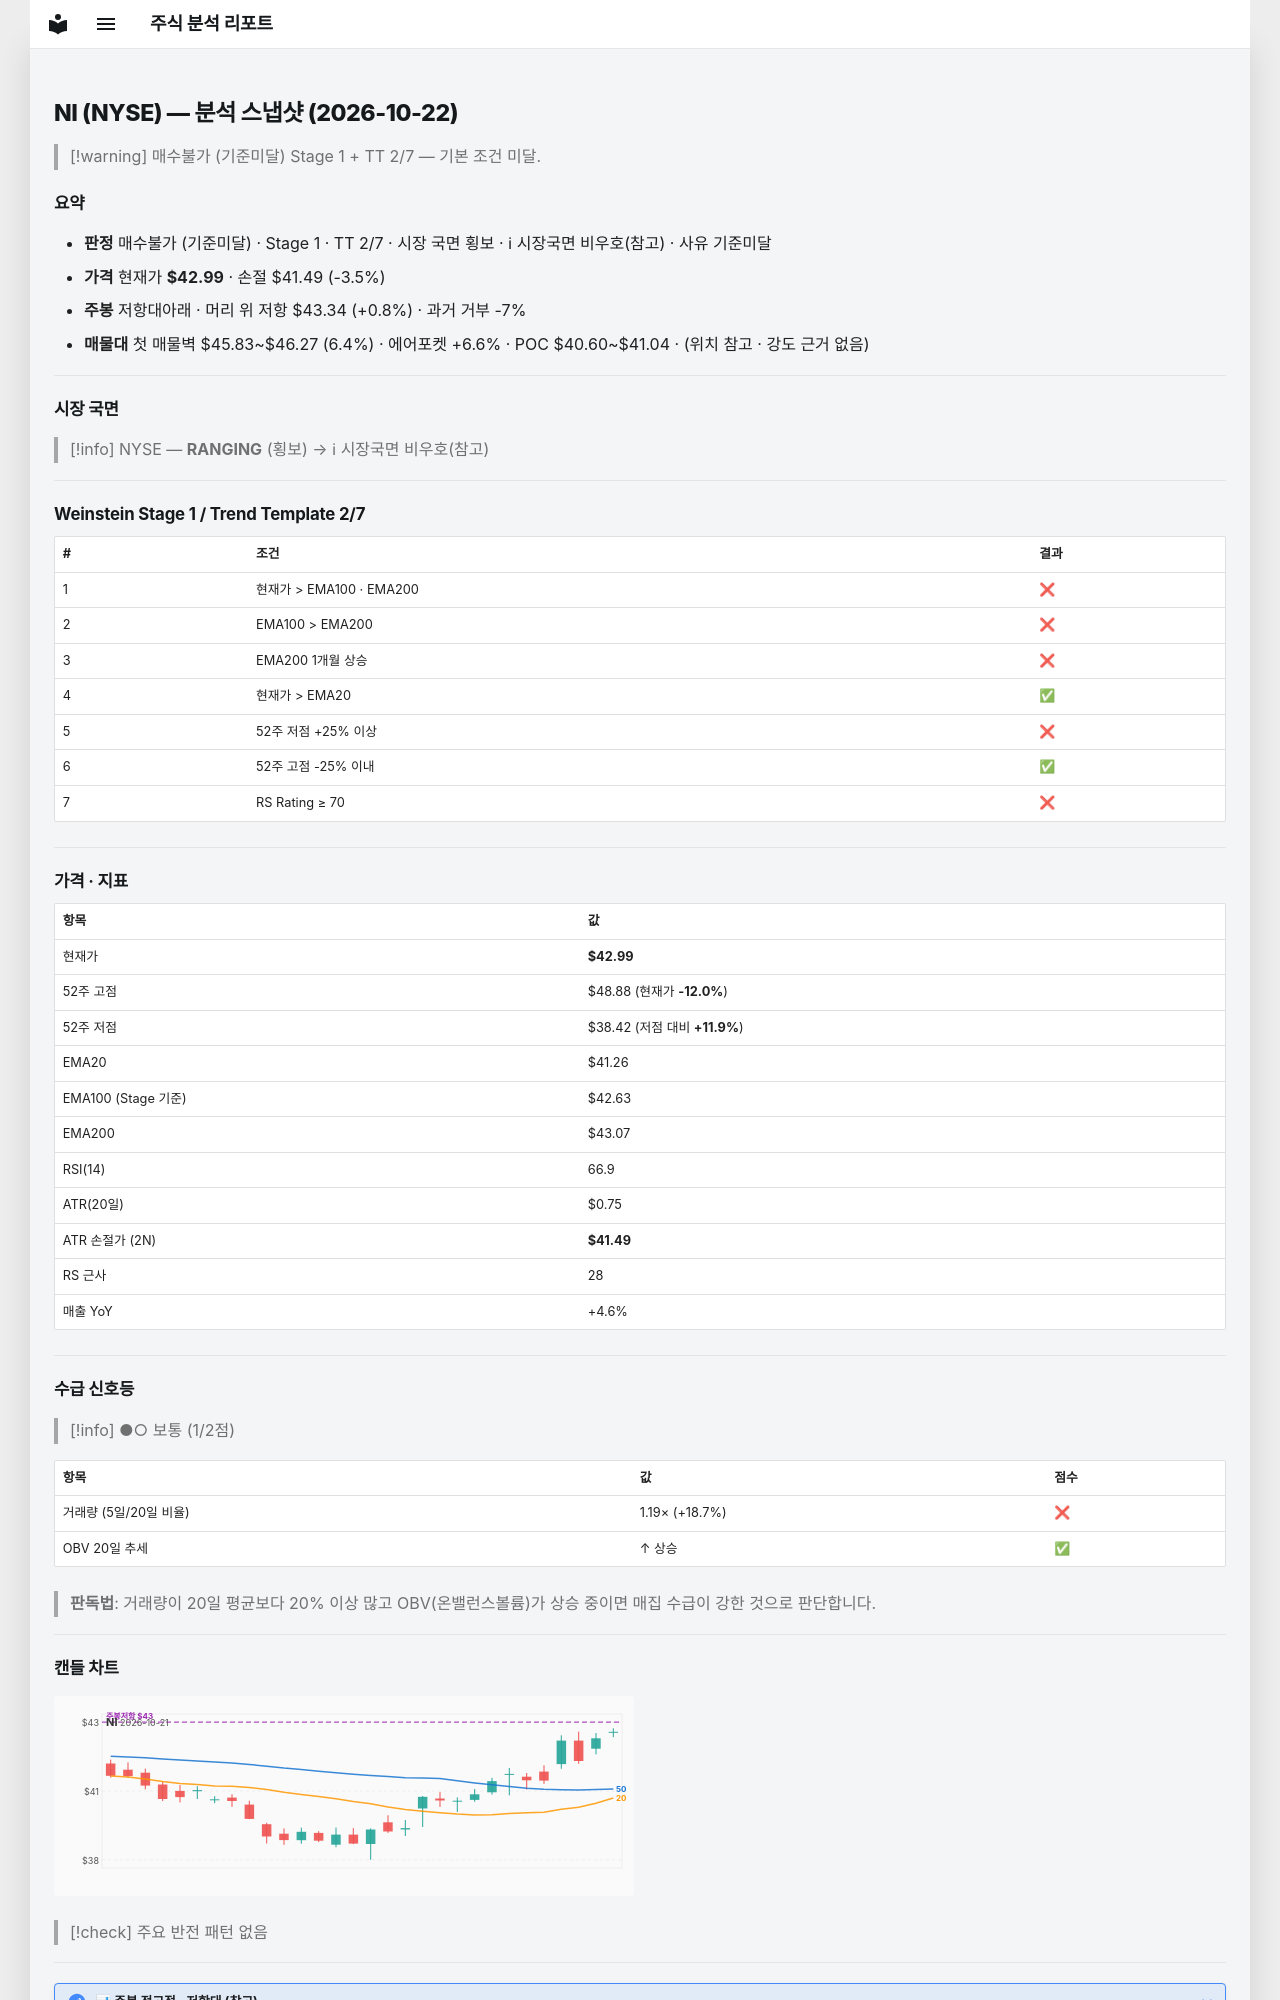

repository: soloandco/stock-reports · page: snapshots/NI-2026-10-22/index.html · generator: mkdocs

---
type: analysis-snapshot
title: NI 분석 스냅샷
ticker: NI
market: NYSE
created: 2026-10-22
updated: 2026-10-22
bar-date: 2026-10-21
verdict: 매수불가
verdict-reason: 기준미달
real-rr: 0.23
sma50-gap-pct: 4.2
weekly-position: 저항대아래
weekly-overhead-price: 43.34
weekly-overhead-pct: 0.8
stage: 1
trend-template-score: 2
tt-max: 7
ma-set: ema-20-100-200
price: 42.994998931884766
stop-price: 41.4923799554093
market-regime: RANGING
supply-demand-score: 1/2
supply-demand-label: 보통
status: tracking
tags:
  - stock-agent
  - watchlist
  - NI
  - analysis
related:
  - "[[analysis-template]]"
---

# NI (NYSE) — 분석 스냅샷 (2026-10-22)

> [!warning] 매수불가 (기준미달)
> Stage 1 + TT 2/7 — 기본 조건 미달.

## 요약

- **판정** 매수불가 (기준미달) · Stage 1 · TT 2/7 · 시장 국면 횡보 · ℹ 시장국면 비우호(참고) · 사유 기준미달
- **가격** 현재가 **$42.99** · 손절 $41.49 (-3.5%)
- **주봉** 저항대아래 · 머리 위 저항 $43.34 (+0.8%) · 과거 거부 -7%
- **매물대** 첫 매물벽 $45.83~$46.27 (6.4%) · 에어포켓 +6.6% · POC $40.60~$41.04 · (위치 참고 · 강도 근거 없음)

---

## 시장 국면

> [!info] NYSE — **RANGING** (횡보) → ℹ 시장국면 비우호(참고)

---

## Weinstein Stage 1 / Trend Template 2/7

| # | 조건 | 결과 |
|---|------|------|
| 1 | 현재가 > EMA100 · EMA200 | ❌ |
| 2 | EMA100 > EMA200 | ❌ |
| 3 | EMA200 1개월 상승 | ❌ |
| 4 | 현재가 > EMA20 | ✅ |
| 5 | 52주 저점 +25% 이상 | ❌ |
| 6 | 52주 고점 -25% 이내 | ✅ |
| 7 | RS Rating ≥ 70 | ❌ |

---

## 가격 · 지표

| 항목 | 값 |
|------|---|
| 현재가 | **$42.99** |
| 52주 고점 | $48.88 (현재가 **-12.0%**) |
| 52주 저점 | $38.42 (저점 대비 **+11.9%**) |
| EMA20 | $41.26 |
| EMA100 (Stage 기준) | $42.63 |
| EMA200 | $43.07 |
| RSI(14) | 66.9 |
| ATR(20일) | $0.75 |
| ATR 손절가 (2N) | **$41.49** |
| RS 근사 | 28 |
| 매출 YoY | +4.6% |

---
## 수급 신호등

> [!info] ●○ 보통 (1/2점)

| 항목 | 값 | 점수 |
|------|------|------|
| 거래량 (5일/20일 비율) | 1.19× (+18.7%) | ❌ |
| OBV 20일 추세 | ↑ 상승 | ✅ |

> **판독법**: 거래량이 20일 평균보다 20% 이상 많고 OBV(온밸런스볼륨)가 상승 중이면 매집 수급이 강한 것으로 판단합니다.

---
